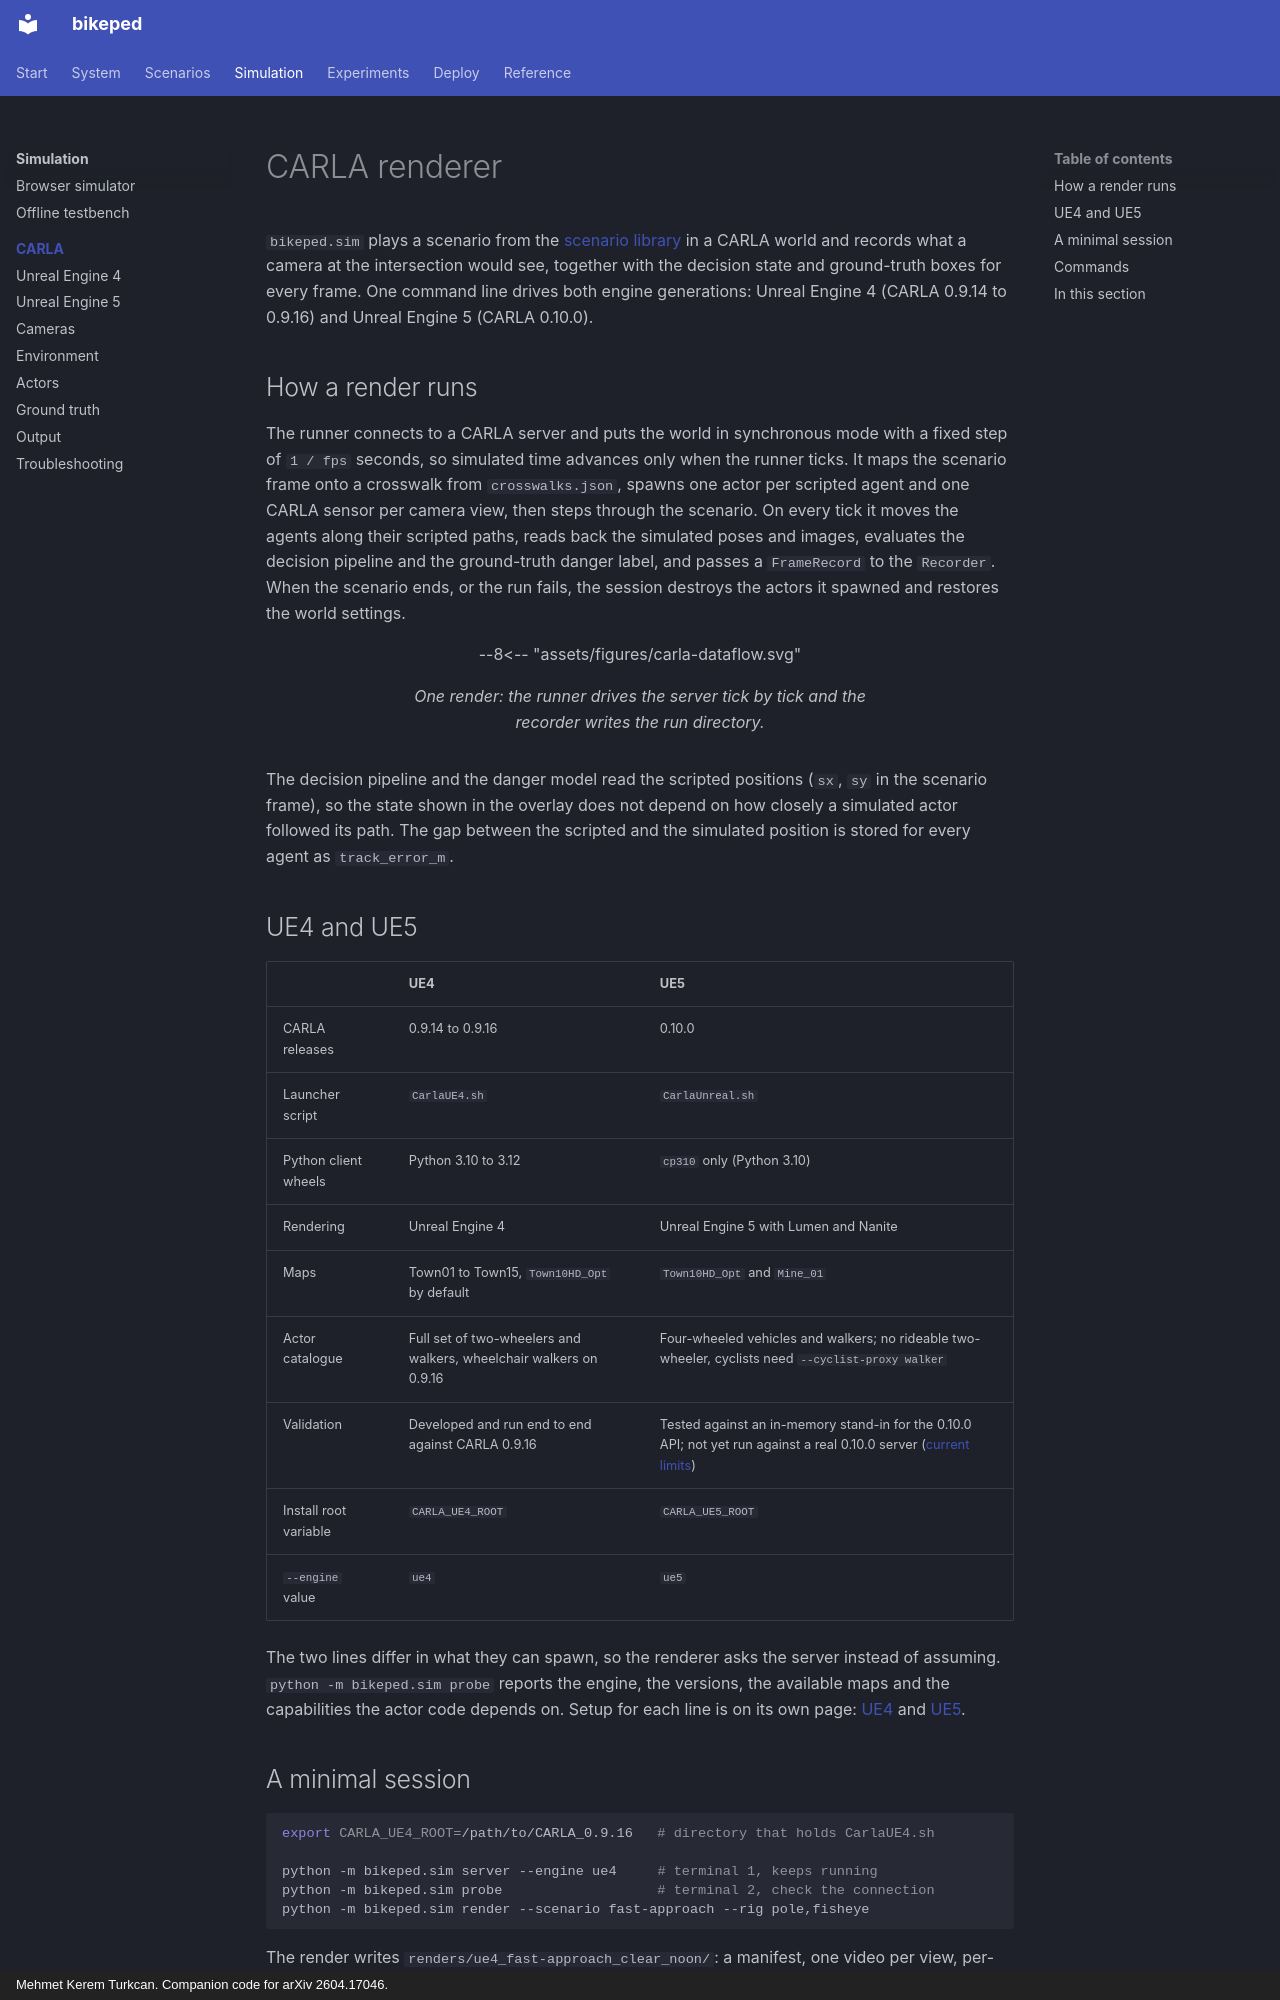

repository: mkturkcan/bikeped · page: simulation/carla/index.html · generator: mkdocs · copyright: Mehmet Kerem Turkcan. Companion code for arXiv 2604.17046.

# CARLA renderer

`bikeped.sim` plays a scenario from the [scenario library](../../scenarios/index.md) in a CARLA world and records what a camera at the intersection would see, together with the decision state and ground-truth boxes for every frame. One command line drives both engine generations: Unreal Engine 4 (CARLA 0.9.14 to 0.9.16) and Unreal Engine 5 (CARLA 0.10.0).

## How a render runs

The runner connects to a CARLA server and puts the world in synchronous mode with a fixed step of `1 / fps` seconds, so simulated time advances only when the runner ticks. It maps the scenario frame onto a crosswalk from `crosswalks.json`, spawns one actor per scripted agent and one CARLA sensor per camera view, then steps through the scenario. On every tick it moves the agents along their scripted paths, reads back the simulated poses and images, evaluates the decision pipeline and the ground-truth danger label, and passes a `FrameRecord` to the `Recorder`. When the scenario ends, or the run fails, the session destroys the actors it spawned and restores the world settings.

<figure class="diagram">
--8<-- "assets/figures/carla-dataflow.svg"
<figcaption>One render: the runner drives the server tick by tick and the recorder writes the run directory.</figcaption>
</figure>

The decision pipeline and the danger model read the scripted positions (`sx`, `sy` in the scenario frame), so the state shown in the overlay does not depend on how closely a simulated actor followed its path. The gap between the scripted and the simulated position is stored for every agent as `track_error_m`.

## UE4 and UE5

| | UE4 | UE5 |
|---|---|---|
| CARLA releases | 0.9.14 to 0.9.16 | 0.10.0 |
| Launcher script | `CarlaUE4.sh` | `CarlaUnreal.sh` |
| Python client wheels | Python 3.10 to 3.12 | `cp310` only (Python 3.10) |
| Rendering | Unreal Engine 4 | Unreal Engine 5 with Lumen and Nanite |
| Maps | Town01 to Town15, `Town10HD_Opt` by default | `Town10HD_Opt` and `Mine_01` |
| Actor catalogue | Full set of two-wheelers and walkers, wheelchair walkers on 0.9.16 | Four-wheeled vehicles and walkers; no rideable two-wheeler, cyclists need `--cyclist-proxy walker` |
| Validation | Developed and run end to end against CARLA 0.9.16 | Tested against an in-memory stand-in for the 0.10.0 API; not yet run against a real 0.10.0 server ([current limits](ue5.md#current-limits)) |
| Install root variable | `CARLA_UE4_ROOT` | `CARLA_UE5_ROOT` |
| `--engine` value | `ue4` | `ue5` |

The two lines differ in what they can spawn, so the renderer asks the server instead of assuming. `python -m bikeped.sim probe` reports the engine, the versions, the available maps and the capabilities the actor code depends on. Setup for each line is on its own page: [UE4](ue4.md) and [UE5](ue5.md).
